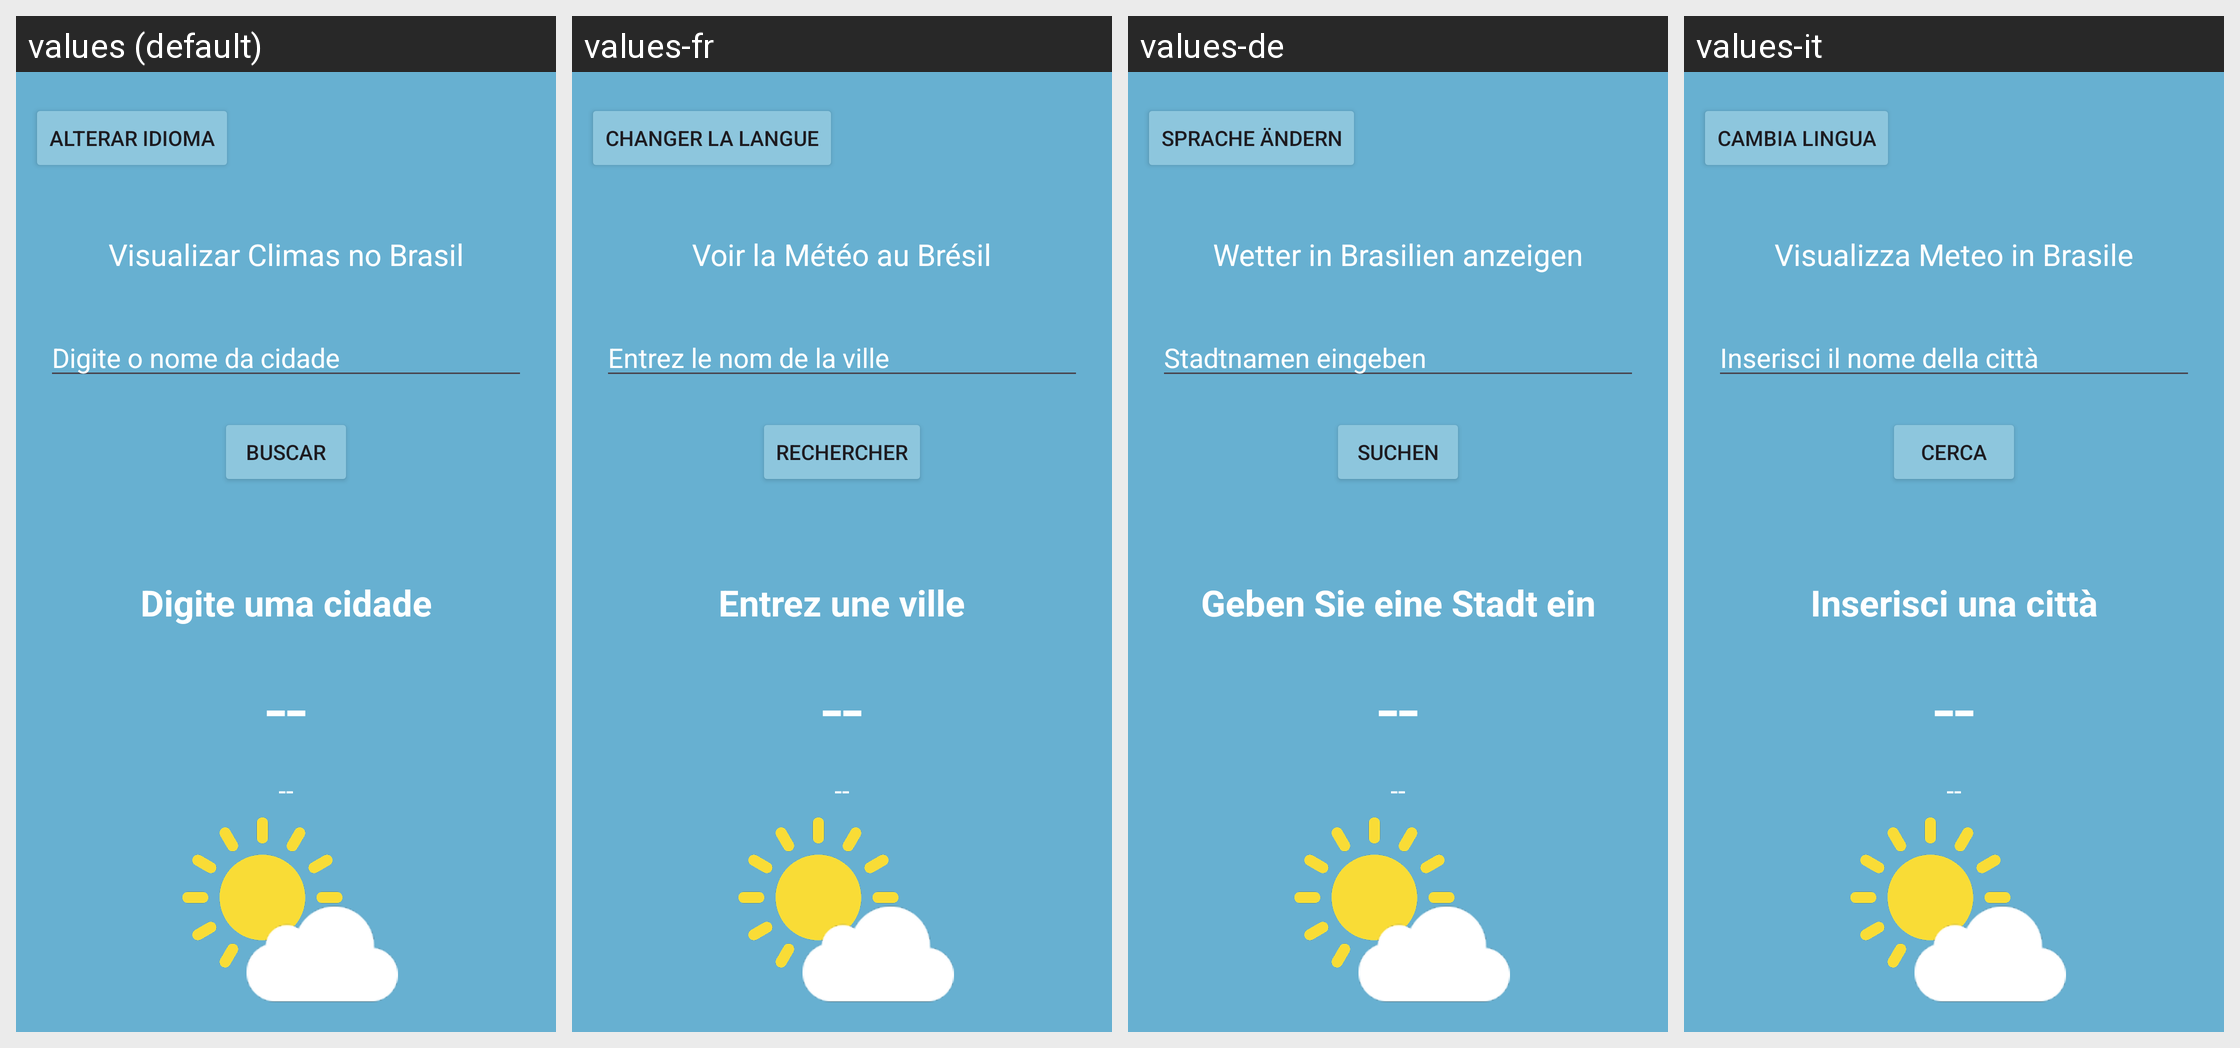

Locale-by-locale string values for the Android screen shown in this grid:
Android screen res/layout/activity_main.xml rendered under 4 locales, left to right: values (default), values-fr, values-de, values-it. Device: Nexus 5 (rendered at 1080×1920; each locale shown at half size, 540×960, under a caption strip naming it); theme Theme.Projeto2.
Other locales in the repository, not shown: values-en, values-es, values-pt.
Strings drawn on this screen, with the default value and each locale's value (text and hints the layout hard-codes, and strings that could not be matched under every locale, appear in the picture but are not listed):

textoMenuPrincipal
  values: Visualizar Climas no Brasil
  values-fr: Voir la Météo au Brésil
  values-de: Wetter in Brasilien anzeigen
  values-it: Visualizza Meteo in Brasile

textoIdiona
  values: Alterar Idioma
  values-fr: Changer la Langue
  values-de: Sprache ändern
  values-it: Cambia Lingua

hint_digite_cidade
  values: Digite o nome da cidade
  values-fr: Entrez le nom de la ville
  values-de: Stadtnamen eingeben
  values-it: Inserisci il nome della città

atualizar_clima
  values: Buscar
  values-fr: Rechercher
  values-de: Suchen
  values-it: Cerca

label_digite_cidade
  values: Digite uma cidade
  values-fr: Entrez une ville
  values-de: Geben Sie eine Stadt ein
  values-it: Inserisci una città
